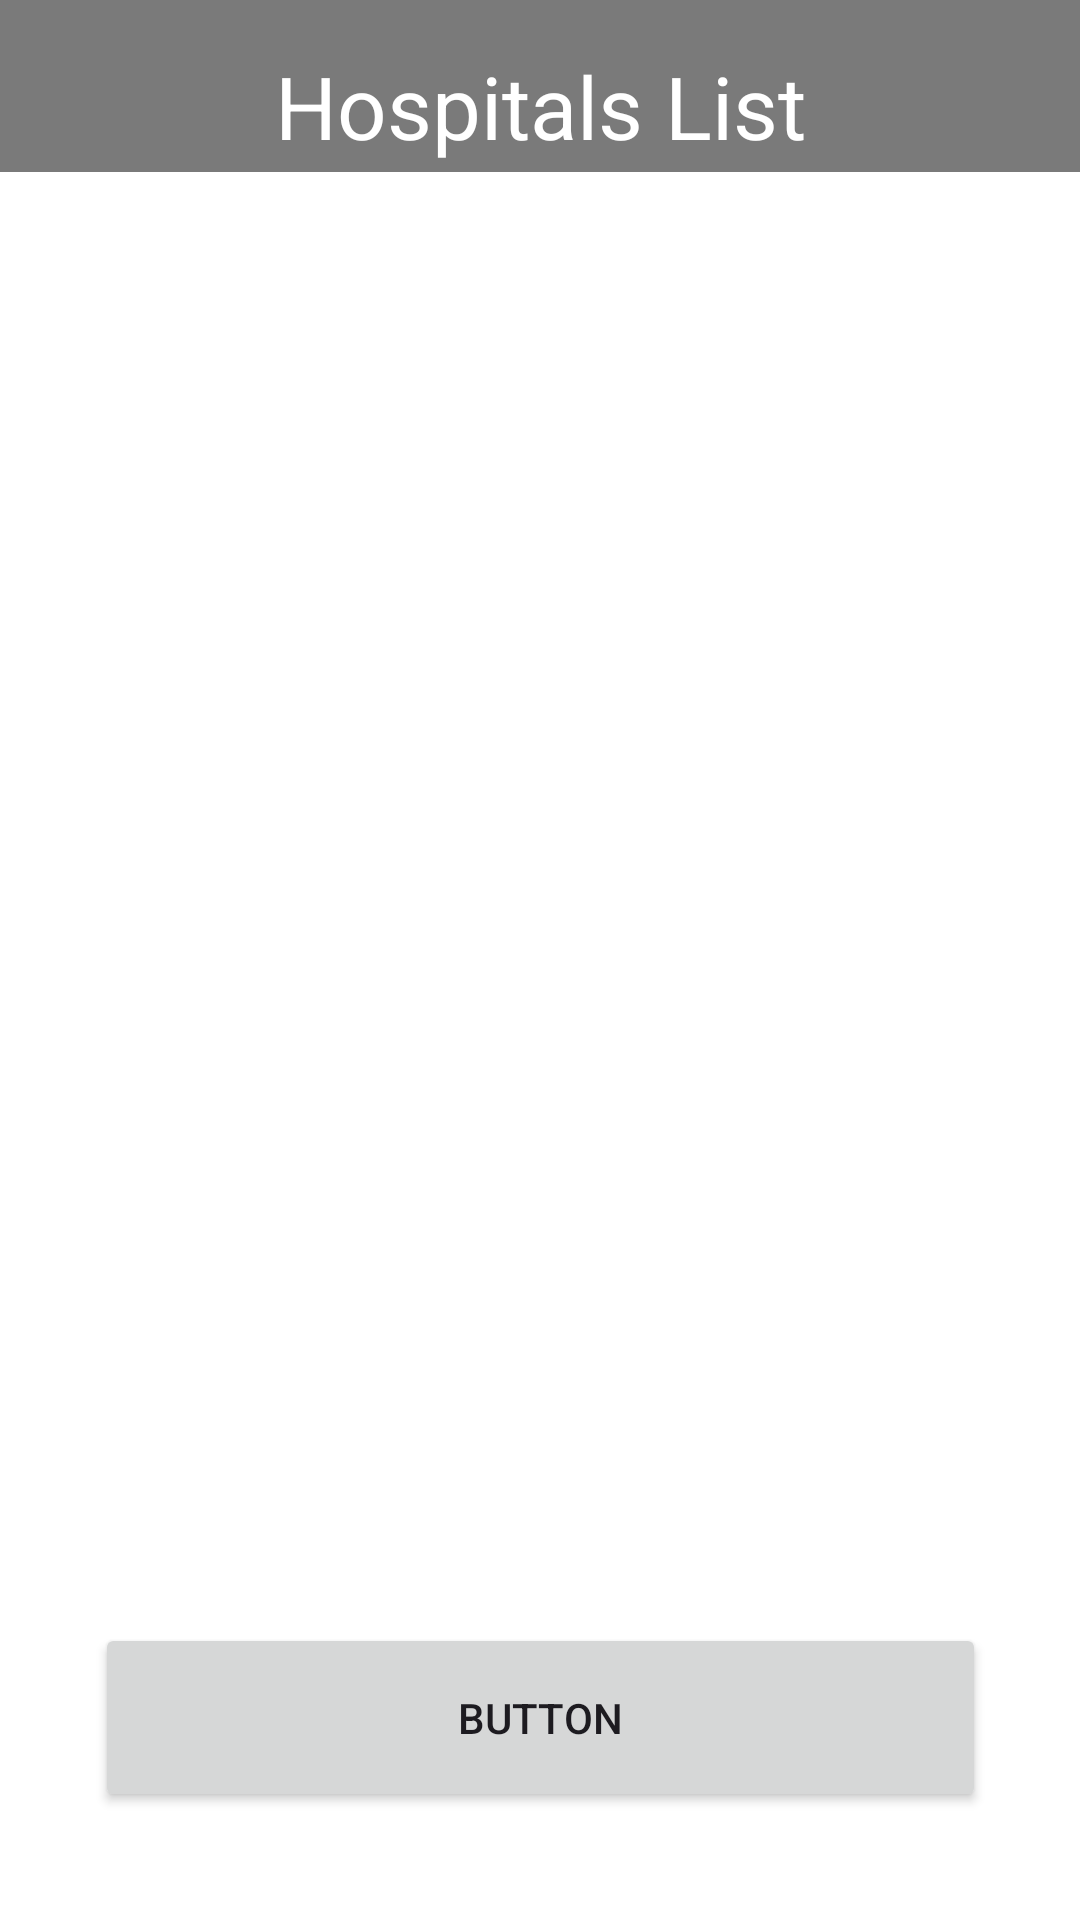

Layout XML and referenced resources for this Android screen:
<!-- AndroidManifest.xml: application theme Theme.PDM -->
<!-- res/layout/activity_social_service.xml -->
<?xml version="1.0" encoding="utf-8"?>

<androidx.constraintlayout.widget.ConstraintLayout
    xmlns:android="http://schemas.android.com/apk/res/android"
    xmlns:app="http://schemas.android.com/apk/res-auto"
    xmlns:tools="http://schemas.android.com/tools"
    android:layout_width="match_parent"
    android:layout_height="match_parent"
    android:background="#F5F5F5">

    <ImageView
        android:id="@+id/backgroundImageView"
        android:layout_width="0dp"
        android:layout_height="0dp"
        android:scaleType="centerCrop"
        app:srcCompat="@drawable/header"
        app:layout_constraintTop_toTopOf="parent"
        app:layout_constraintStart_toStartOf="parent"
        app:layout_constraintEnd_toEndOf="parent"
        app:layout_constraintBottom_toBottomOf="parent"
        tools:ignore="ContentDescription"/>

    <View
        android:id="@+id/overlayView"
        android:layout_width="0dp"
        android:layout_height="0dp"
        android:background="#80000000"
        app:layout_constraintTop_toTopOf="parent"
        app:layout_constraintStart_toStartOf="parent"
        app:layout_constraintEnd_toEndOf="parent"
        app:layout_constraintBottom_toBottomOf="parent"
        tools:ignore="MissingConstraints"/>

    <TextView
        android:id="@+id/titleTextView"
        android:layout_width="wrap_content"
        android:layout_height="wrap_content"
        android:text="Hospitals List"
        android:textColor="#FFFFFF"
        android:textSize="29sp"
        android:layout_marginTop="16dp"
        app:layout_constraintTop_toTopOf="parent"
        app:layout_constraintStart_toStartOf="parent"
        app:layout_constraintEnd_toEndOf="parent"
        tools:ignore="HardcodedText"/>

    <ListView
        android:id="@+id/HospitalListView"
        android:layout_width="422dp"
        android:layout_height="596dp"
        android:layout_marginTop="16dp"
        android:background="#FFFFFF"
        android:clipToPadding="false"
        android:divider="@android:color/darker_gray"
        android:dividerHeight="1dp"
        app:layout_constraintBottom_toBottomOf="parent"
        app:layout_constraintEnd_toEndOf="parent"
        app:layout_constraintStart_toStartOf="parent"
        app:layout_constraintTop_toBottomOf="@id/titleTextView"

        />

    <Button
        android:id="@+id/button4"
        android:layout_width="297dp"
        android:layout_height="63dp"
        android:layout_marginBottom="36dp"
        android:text="Button"
        app:layout_constraintBottom_toBottomOf="parent"
        app:layout_constraintEnd_toEndOf="parent"
        app:layout_constraintStart_toStartOf="parent" />

</androidx.constraintlayout.widget.ConstraintLayout>
<!-- resources referenced by this layout -->
<resources>
  <style name="Theme.PDM" parent="Theme.Material3.Light.NoActionBar">
          <item name="colorPrimary">@color/colorPrimary</item>
          <item name="colorOnPrimary">@color/white</item>
          <item name="colorPrimaryContainer">@color/colorPrimary</item>
          <item name="colorOnPrimaryContainer">@color/white</item>
  
          <item name="colorSecondary">@color/yellow</item>
          <item name="colorOnSecondary">@color/yellow</item>
          <item name="colorSecondaryContainer">@color/transparent</item>
          <item name="colorOnSecondaryContainer">@color/white</item>
  
          <item name="colorTertiary">@color/yellow</item>
          <item name="colorOnTertiary">@color/yellow</item>
          <item name="colorTertiaryContainer">@color/yellow</item>
          <item name="colorOnTertiaryContainer">@color/yellow</item>
  
          <item name="colorError">#DD0202</item>
          <item name="colorErrorContainer">#B52525</item>
          <item name="colorOnError">#BF2424</item>
          <item name="colorOnErrorContainer">#1E90B3</item>
  
  
          <item name="colorOnBackground">@color/yellow</item>
  
          <item name="colorSurface">@color/Primary</item>
          <item name="colorOnSurface">@color/black</item>
          <item name="colorSurfaceVariant">@color/white</item>
          <item name="colorOnSurfaceVariant">@color/colorSecondary</item>
  
          <item name="colorOutline">@color/colorSecondary</item>
          <item name="colorOnSurfaceInverse">@color/white</item>
          <item name="colorSurfaceInverse">@color/colorSecondary</item>
          <item name="colorPrimaryInverse">@color/black</item>
  
      </style>
  <color name="colorPrimary">#00C7F9</color>
  <color name="white">#FFFFFFFF</color>
  <color name="yellow">#FFFF00</color>
  <color name="transparent">#00FFFFFF</color>
  <color name="Primary">#EBEFF6</color>
  <color name="black">#FF000000</color>
  <color name="colorSecondary">#0c0f18</color>
</resources>
